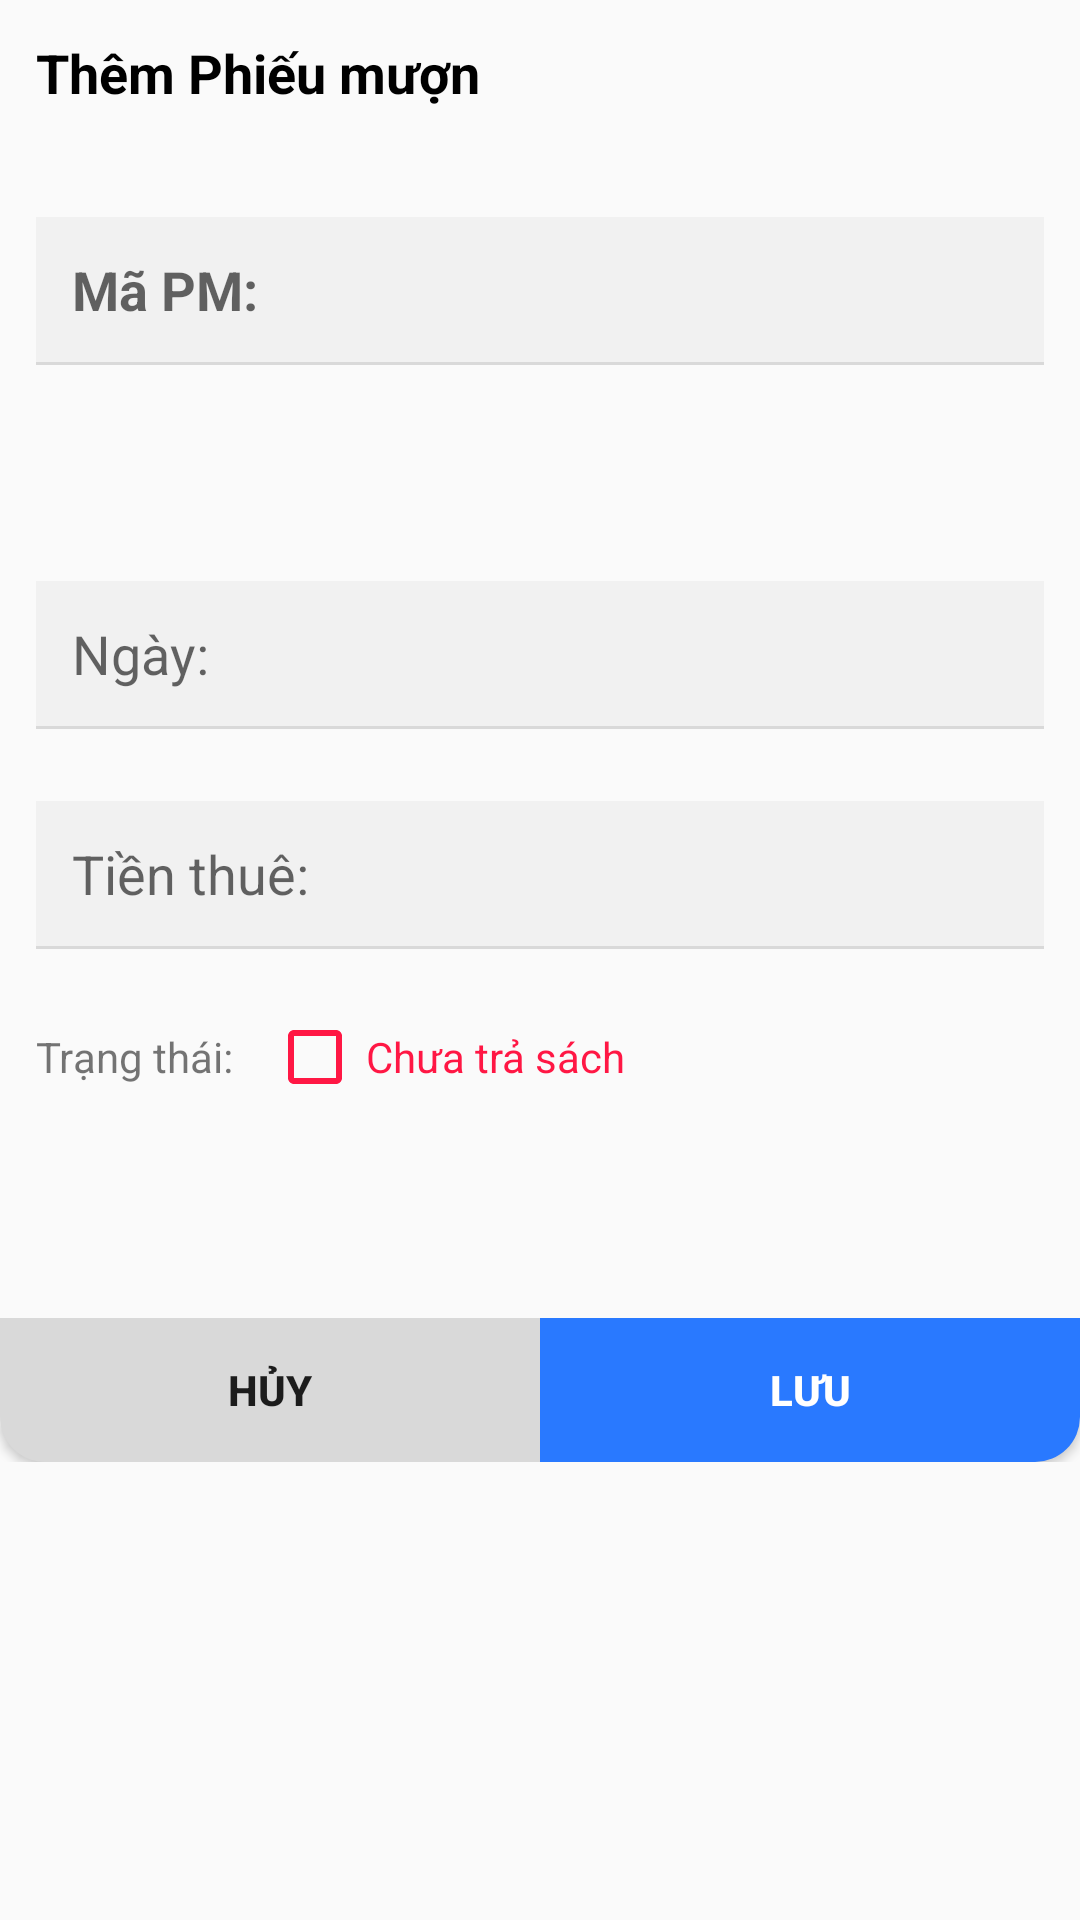

Reconstruct the res/layout file that produces this screen, plus the resources it refers to.
<!-- AndroidManifest.xml: application theme Theme.ASM_MOB2041_PH41626 -->
<!-- res/layout/dialog_phieumuon.xml -->
<?xml version="1.0" encoding="utf-8"?>
<LinearLayout xmlns:android="http://schemas.android.com/apk/res/android"
    android:layout_width="match_parent"
    android:layout_height="wrap_content"
    android:background="@drawable/cus_bgr_dialog"
    android:orientation="vertical">
    <TextView
        android:id="@+id/tv_title"
        android:padding="12dp"
        android:layout_width="wrap_content"
        android:layout_height="wrap_content"
        android:text="Thêm Phiếu mượn"
        android:textSize="18sp"
        android:textColor="@color/black"
        android:textStyle="bold"
        android:paddingVertical="3dp"/>
    <EditText
        android:layout_marginHorizontal="12dp"
        android:clickable="false"
        android:focusable="false"
        android:textIsSelectable="false"
        android:contextClickable="false"
        android:textStyle="bold"
        android:layout_marginTop="24dp"
        android:id="@+id/edt_maPM"
        android:padding="12dp"
        android:hint="Mã PM:"
        android:layout_width="match_parent"
        android:layout_height="wrap_content"
        android:background="@drawable/cus_bgr_edt"/>
    <RelativeLayout
        android:layout_marginHorizontal="12dp"
        android:layout_width="match_parent"
        android:layout_height="1dp"
        android:background="@color/gray_d9d"/>
    <Spinner
        android:background="#00000000"
        android:layout_marginTop="24dp"
        android:layout_marginHorizontal="12dp"
        android:id="@+id/spinner_thanhvien"
        android:layout_width="match_parent"
        android:layout_height="wrap_content"/>
    <Spinner
        android:background="#00000000"
        android:layout_marginTop="24dp"
        android:layout_marginHorizontal="12dp"
        android:id="@+id/spinner_sach"
        android:layout_width="match_parent"
        android:layout_height="wrap_content"/>
    <EditText
        android:clickable="false"
        android:focusable="false"
        android:textIsSelectable="false"
        android:contextClickable="false"
        android:layout_marginHorizontal="12dp"
        android:layout_marginTop="24dp"
        android:id="@+id/edt_ngay"
        android:padding="12dp"
        android:hint="Ngày:"
        android:layout_width="match_parent"
        android:layout_height="wrap_content"
        android:background="@drawable/cus_bgr_edt"/>
    <RelativeLayout
        android:layout_marginHorizontal="12dp"
        android:layout_width="match_parent"
        android:layout_height="1dp"
        android:background="@color/gray_d9d"/>
    <EditText
        android:clickable="false"
        android:focusable="false"
        android:textIsSelectable="false"
        android:contextClickable="false"
        android:layout_marginHorizontal="12dp"
        android:layout_marginTop="24dp"
        android:id="@+id/edt_tienThue"
        android:padding="12dp"
        android:hint="Tiền thuê:"
        android:layout_width="match_parent"
        android:layout_height="wrap_content"
        android:background="@drawable/cus_bgr_edt"/>
    <LinearLayout
        android:orientation="horizontal"
        android:layout_marginHorizontal="12dp"
        android:layout_width="match_parent"
        android:layout_height="1dp"
        android:background="@color/gray_d9d"/>
    <LinearLayout
        android:gravity="center_vertical"
        android:layout_marginTop="24dp"
        android:layout_marginHorizontal="12dp"
        android:layout_width="match_parent"
        android:layout_height="wrap_content">
        <TextView
            android:layout_width="wrap_content"
            android:layout_height="wrap_content"
            android:text="Trạng thái: "/>
        <CheckBox
            android:textColor="@color/red_A400"
            android:layout_marginHorizontal="12dp"
            android:layout_centerVertical="true"
            android:button="@drawable/cus_checkbox_status"
            android:id="@+id/chk_status"
            android:layout_width="wrap_content"
            android:layout_height="wrap_content"
            android:text="Chưa trả sách"
            android:layout_gravity="left"
            android:paddingLeft="5dp"/>
    </LinearLayout>
    <LinearLayout
        android:layout_marginTop="75dp"
        android:layout_width="match_parent"
        android:layout_height="wrap_content"
        android:orientation="horizontal">
        <Button
            android:id="@+id/btn_cancel"
            android:textStyle="bold"
            android:background="@drawable/cus_bgr_btn_cancel"
            android:layout_width="0dp"
            android:layout_height="wrap_content"
            android:layout_weight="1"
            android:text="HỦY"/>
        <Button
            android:id="@+id/btn_save"
            android:textStyle="bold"
            android:textColor="@color/white"
            android:background="@drawable/cus_bgr_btn_save"
            android:layout_width="0dp"
            android:layout_height="wrap_content"
            android:layout_weight="1"
            android:text="Lưu"/>
    </LinearLayout>
</LinearLayout>
<!-- resources referenced by this layout -->
<resources>
  <color name="black">#FF000000</color>
  <color name="gray_d9d">#d9d9d9</color>
  <color name="red_A400">#FF1744</color>
  <color name="white">#FFFFFFFF</color>
  <!-- drawable cus_bgr_btn_cancel (drawable) -->
  <?xml version="1.0" encoding="utf-8"?>
  <shape xmlns:android="http://schemas.android.com/apk/res/android">
      <solid
          android:color="@color/gray_d9d"/>
      <corners
          android:bottomLeftRadius="15dp"/>
  </shape>
  <!-- drawable cus_bgr_btn_save (drawable) -->
  <?xml version="1.0" encoding="utf-8"?>
  <shape xmlns:android="http://schemas.android.com/apk/res/android">
      <solid
          android:color="@color/blue_A400"/>
      <corners
          android:bottomRightRadius="15dp"/>
  </shape>
  <!-- drawable cus_bgr_edt (drawable) -->
  <?xml version="1.0" encoding="utf-8"?>
  <shape xmlns:android="http://schemas.android.com/apk/res/android">
      <solid
          android:color="@color/gray_4dd"/>
  </shape>
  <!-- drawable cus_checkbox_status (drawable) -->
  <?xml version="1.0" encoding="utf-8"?>
  <selector xmlns:android="http://schemas.android.com/apk/res/android">
      <item
          android:state_checked="false"
          android:drawable="@drawable/baseline_check_box_outline_red"/>
      <item
          android:state_checked="true"
          android:drawable="@drawable/baseline_check_box"/>
  </selector>
  <style name="Theme.ASM_MOB2041_PH41626" parent="Base.Theme.ASM_MOB2041_PH41626" />
  <color name="blue_A400">#2979FF</color>
  <color name="gray_4dd">#4dd9d9d9</color>
  <!-- drawable baseline_check_box_outline_red (drawable) -->
  <vector android:height="24dp" android:tint="@color/red_A400"
      android:viewportHeight="24" android:viewportWidth="24"
      android:width="24dp" xmlns:android="http://schemas.android.com/apk/res/android">
      <path android:fillColor="@android:color/white" android:pathData="M19,5v14H5V5h14m0,-2H5c-1.1,0 -2,0.9 -2,2v14c0,1.1 0.9,2 2,2h14c1.1,0 2,-0.9 2,-2V5c0,-1.1 -0.9,-2 -2,-2z"/>
  </vector>
  <!-- drawable baseline_check_box (drawable) -->
  <vector android:height="24dp" android:tint="@color/blue_A400"
      android:viewportHeight="24" android:viewportWidth="24"
      android:width="24dp" xmlns:android="http://schemas.android.com/apk/res/android">
      <path android:fillColor="@android:color/white" android:pathData="M19,3L5,3c-1.11,0 -2,0.9 -2,2v14c0,1.1 0.89,2 2,2h14c1.11,0 2,-0.9 2,-2L21,5c0,-1.1 -0.89,-2 -2,-2zM10,17l-5,-5 1.41,-1.41L10,14.17l7.59,-7.59L19,8l-9,9z"/>
  </vector>
  <style name="Base.Theme.ASM_MOB2041_PH41626" parent="Theme.AppCompat.DayNight.NoActionBar">
          
          
      </style>
</resources>
